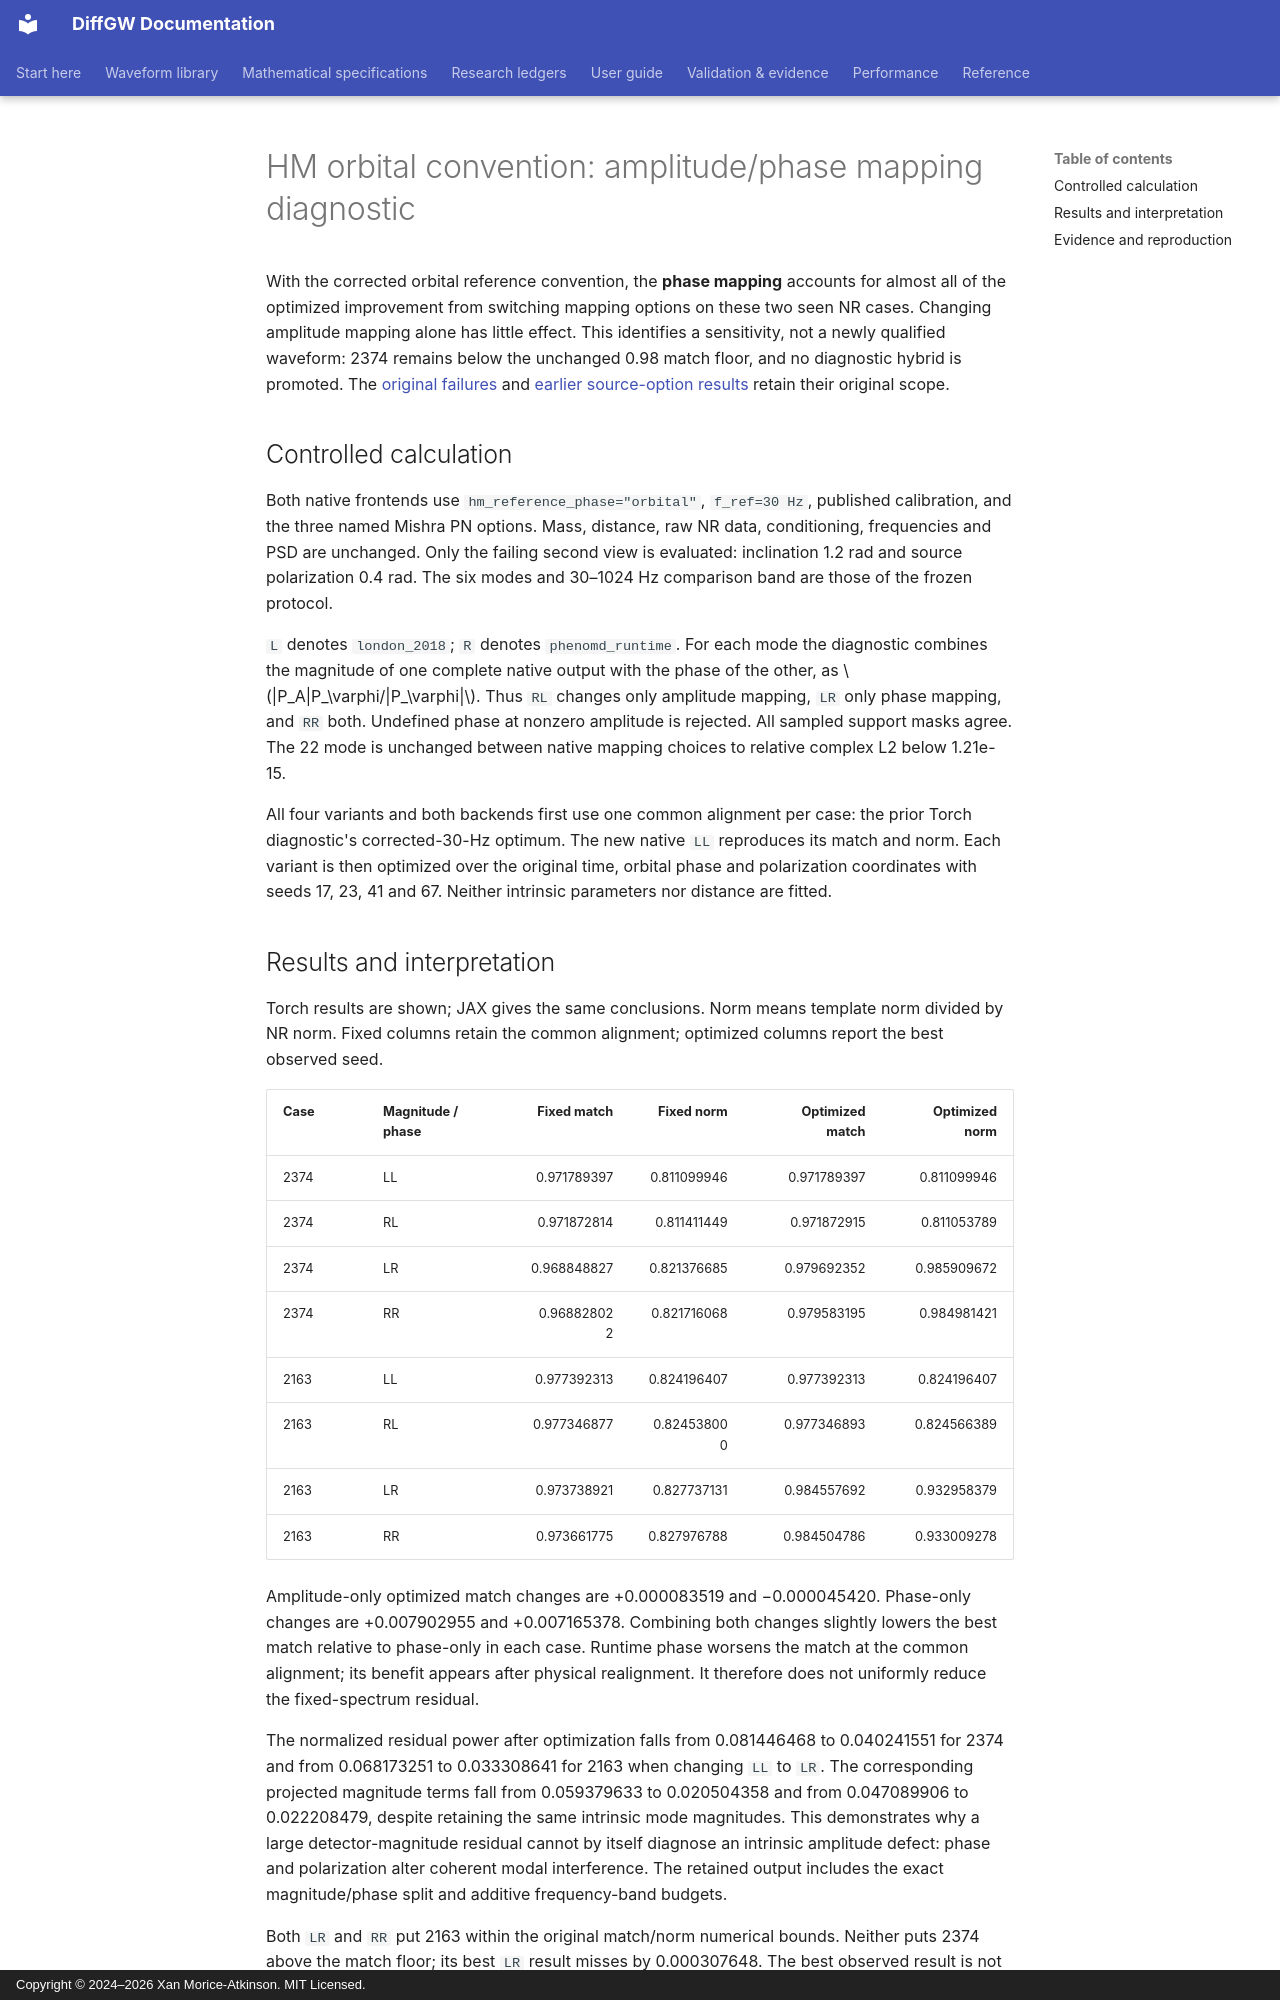

repository: xangma/diffgw · page: validation/imrphenomhm_orbital_mapping_20260928/index.html · generator: mkdocs · copyright: Copyright © 2024–2026 Xan Morice-Atkinson. MIT Licensed.

# HM orbital convention: amplitude/phase mapping diagnostic

With the corrected orbital reference convention, the **phase mapping** accounts
for almost all of the optimized improvement from switching mapping options on
these two seen NR cases. Changing amplitude mapping alone has little effect.
This identifies a sensitivity, not a newly qualified waveform: 2374 remains
below the unchanged 0.98 match floor, and no diagnostic hybrid is promoted.
The [original failures](imrphenomhm_published_nr_receipt_20260927.md) and
[earlier source-option results](imrphenomhm_published_options_20260927.md)
retain their original scope.

## Controlled calculation

Both native frontends use `hm_reference_phase="orbital"`, `f_ref=30 Hz`,
published calibration, and the three named Mishra PN options. Mass, distance,
raw NR data, conditioning, frequencies and PSD are unchanged. Only the failing
second view is evaluated: inclination 1.2 rad and source polarization 0.4 rad.
The six modes and 30–1024 Hz comparison band are those of the frozen protocol.

`L` denotes `london_2018`; `R` denotes `phenomd_runtime`. For each mode the
diagnostic combines the magnitude of one complete native output with the phase
of the other, as $|P_A|P_\varphi/|P_\varphi|$. Thus `RL` changes only amplitude
mapping, `LR` only phase mapping, and `RR` both. Undefined phase at nonzero
amplitude is rejected. All sampled support masks agree. The 22 mode is unchanged
between native mapping choices to relative complex L2 below 1.21e-15.

All four variants and both backends first use one common alignment per case:
the prior Torch diagnostic's corrected-30-Hz optimum. The new native `LL`
reproduces its match and norm. Each variant is then optimized over the original
time, orbital phase and polarization coordinates with seeds 17, 23, 41 and 67.
Neither intrinsic parameters nor distance are fitted.
